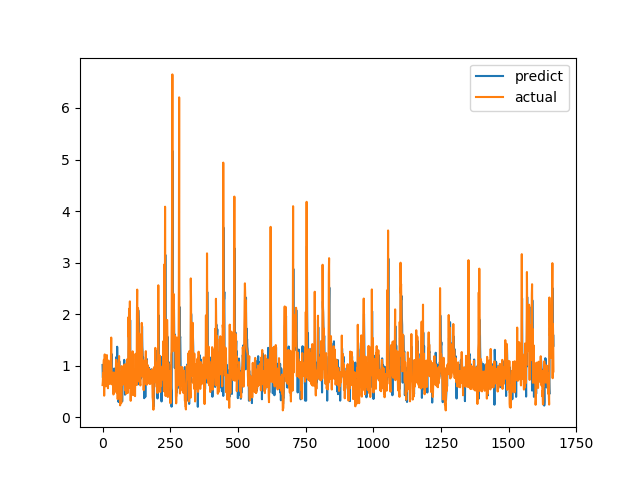

The data file committed next to this chart (first rows):
predict, actual
1.013, 0.6238
0.7704, 0.6915
0.7706, 0.8558
0.8912, 0.7094
0.8141, 1.015
1.024, 1.116
1.1, 0.4183
0.6484, 1.002
0.984, 1.219
1.181, 1.143
1.093, 0.6528
0.899, 0.6747
0.8532, 0.601
0.7565, 0.6695
0.7447, 0.6538
0.8819, 0.7814
0.8162, 1.206
1.063, 0.8469
0.9087, 0.8286
0.8982, 0.6482
0.8267, 0.5624
0.7344, 0.7183
0.7631, 1.1
0.923, 0.9542
0.8931, 0.729
0.7957, 0.6694
0.7645, 0.8631
0.9002, 0.6465
0.6732, 0.8223
0.7827, 0.9236
0.8834, 0.8301
0.787, 1.067
1.046, 1.546
1.231, 0.6827
0.7792, 0.6386
0.8468, 0.6464
0.8778, 0.6881
0.7912, 0.7274
0.7598, 0.65
0.7852, 0.8694
0.8711, 0.4409
0.824, 0.4519
0.6175, 0.7575
0.9456, 0.4952
0.5226, 0.6851
0.6686, 0.7244
0.7826, 0.8654
0.8487, 0.74
0.7292, 0.8071
0.8435, 0.8204
0.8861, 1.114
1.169, 1.109
1.084, 0.4751
0.5026, 1.039
1.368, 0.9458
1.034, 0.7878
0.7178, 0.3505
0.7404, 0.9368
0.305, 0.9868
1.098, 0.647
... 1,607 more rows
